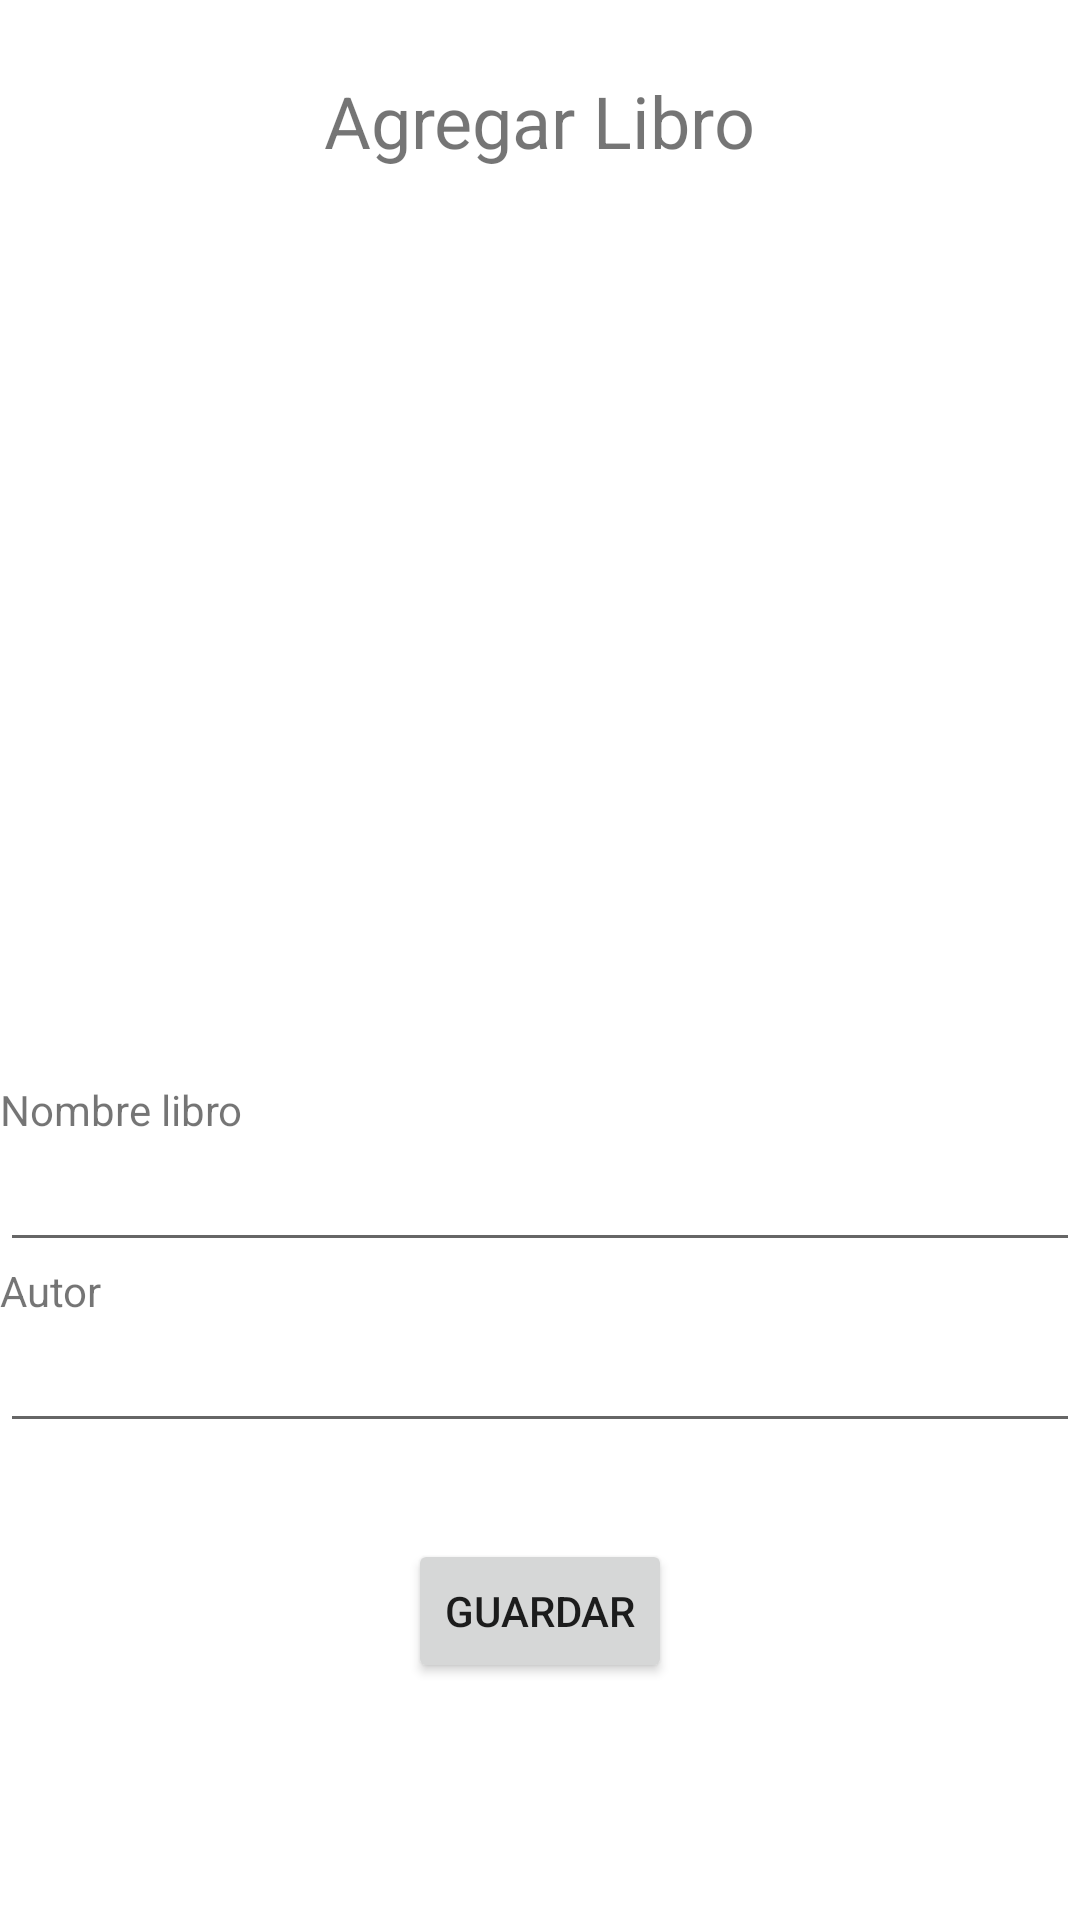

Write the Android layout XML for this screen, with the resource values it uses.
<!-- AndroidManifest.xml: application theme Theme.Libros -->
<!-- res/layout/fragment_agregar_libro.xml -->
<?xml version="1.0" encoding="utf-8"?>
<LinearLayout xmlns:android="http://schemas.android.com/apk/res/android"
    xmlns:tools="http://schemas.android.com/tools"
    android:layout_width="match_parent"
    android:layout_height="match_parent"
    android:layout_margin="8dp"
    android:orientation="vertical"
    tools:context=".AgregarLibroActivity">

    <TextView
        android:layout_width="wrap_content"
        android:layout_height="wrap_content"
        android:layout_gravity="center_horizontal"
        android:layout_margin="24dp"
        android:text="Agregar Libro"
        android:textSize="24sp" />

    <ImageView
        android:id="@+id/imagenLibro"
        android:layout_width="200dp"
        android:layout_height="200dp"
        android:layout_gravity="center"
        android:layout_margin="40dp"/>

    <TextView
        android:layout_width="wrap_content"
        android:layout_height="wrap_content"
        android:text="Nombre libro" />

    <EditText
        android:id="@+id/etNombreLibro"
        android:layout_width="match_parent"
        android:layout_height="wrap_content"
        android:inputType="text" />

    <TextView
        android:layout_width="wrap_content"
        android:layout_height="wrap_content"
        android:text="Autor" />

    <EditText
        android:id="@+id/etAutor"
        android:layout_width="match_parent"
        android:layout_height="wrap_content"
        android:inputType="text" />

    <Button
        android:id="@+id/btnGuardar"
        android:layout_width="wrap_content"
        android:layout_height="wrap_content"
        android:layout_gravity="center_horizontal"
        android:layout_margin="32dp"
        android:padding="8dp"
        android:text="Guardar" />

</LinearLayout>
<!-- resources referenced by this layout -->
<resources>
  <style name="Theme.Libros" parent="Theme.MaterialComponents.DayNight.NoActionBar">
          
          <item name="colorPrimary">@color/primary</item>
          <item name="colorPrimaryVariant">@color/primary_dark</item>
          <item name="colorOnPrimary">@color/white</item>
          
          <item name="colorSecondary">@color/teal_200</item>
          <item name="colorSecondaryVariant">@color/teal_700</item>
          <item name="colorOnSecondary">@color/black</item>
          
          <item name="android:statusBarColor" tools:targetApi="l">?attr/colorPrimaryVariant</item>
          
          <item name="windowActionBar">false</item>
          <item name="windowNoTitle">true</item>
      </style>
  <color name="primary">#C62828</color>
  <color name="primary_dark">#8E0000</color>
  <color name="white">#FFFFFFFF</color>
  <color name="teal_200">#FF03DAC5</color>
  <color name="teal_700">#FF018786</color>
  <color name="black">#FF000000</color>
</resources>
